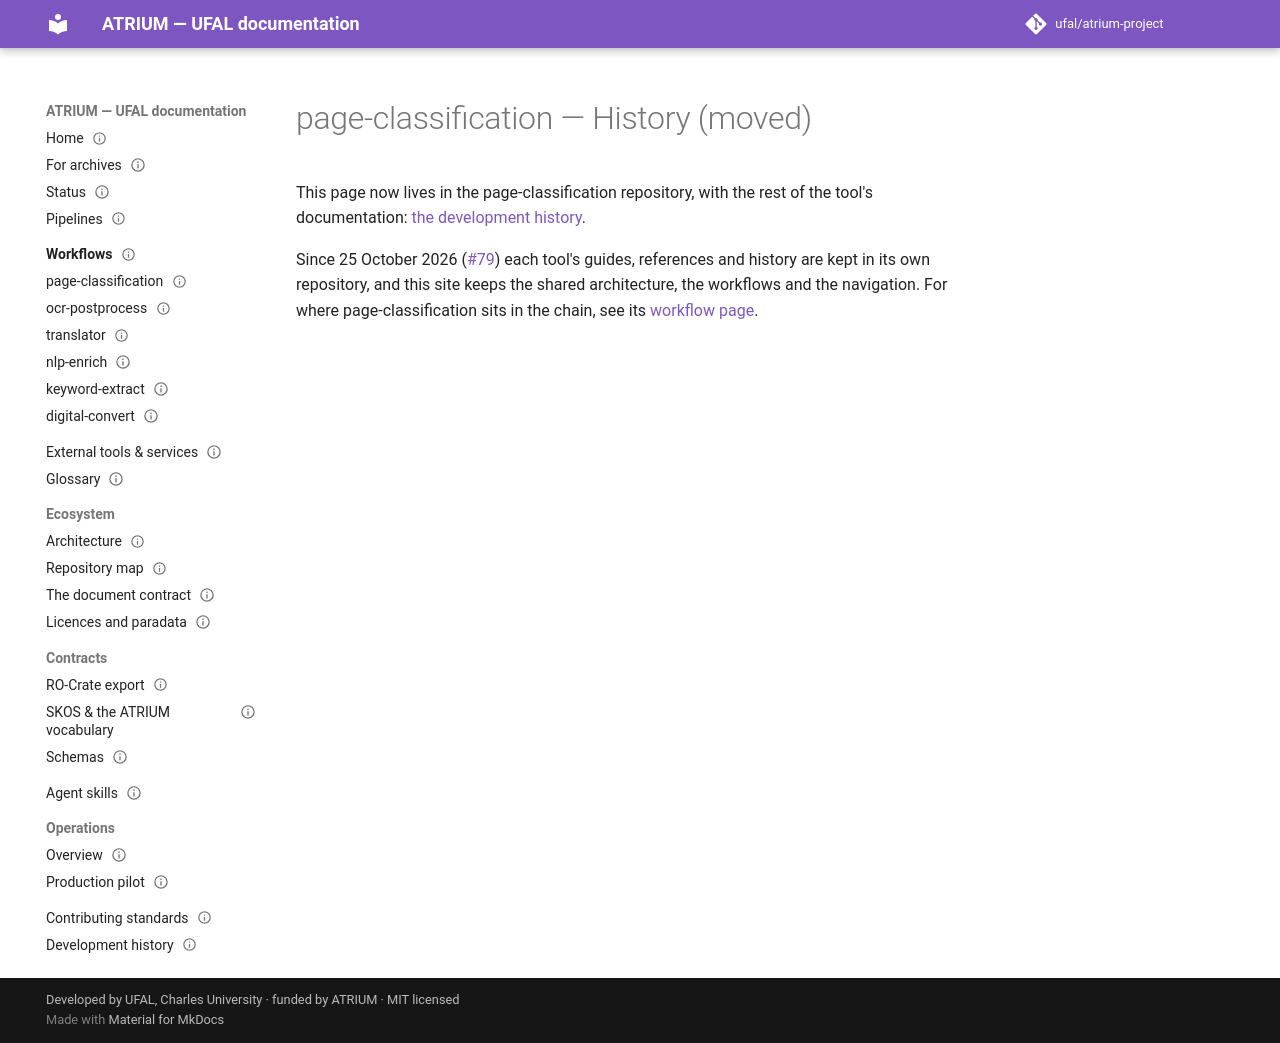

repository: ufal/atrium-project · page: tools/page-classification/history/index.html · generator: mkdocs

---
title: page-classification — History (moved)
status: moved
nav_order: 34
issue: 57
repo: atrium-page-classification
role: history
moved_on: 2026-10-25
moved_issue: 79
---

# page-classification — History (moved)

This page now lives in the page-classification repository, with the rest of the tool's documentation:
[the development history](https://github.com/ufal/atrium-page-classification/blob/test/docs/decisions/history.md).

Since 25 October 2026 ([#79](https://github.com/ufal/atrium-project/issues/79)) each tool's guides,
references and history are kept in its own repository, and this site keeps the shared architecture,
the workflows and the navigation. For where page-classification sits in the chain, see its
[workflow page](../../workflows/page-classification.md).
